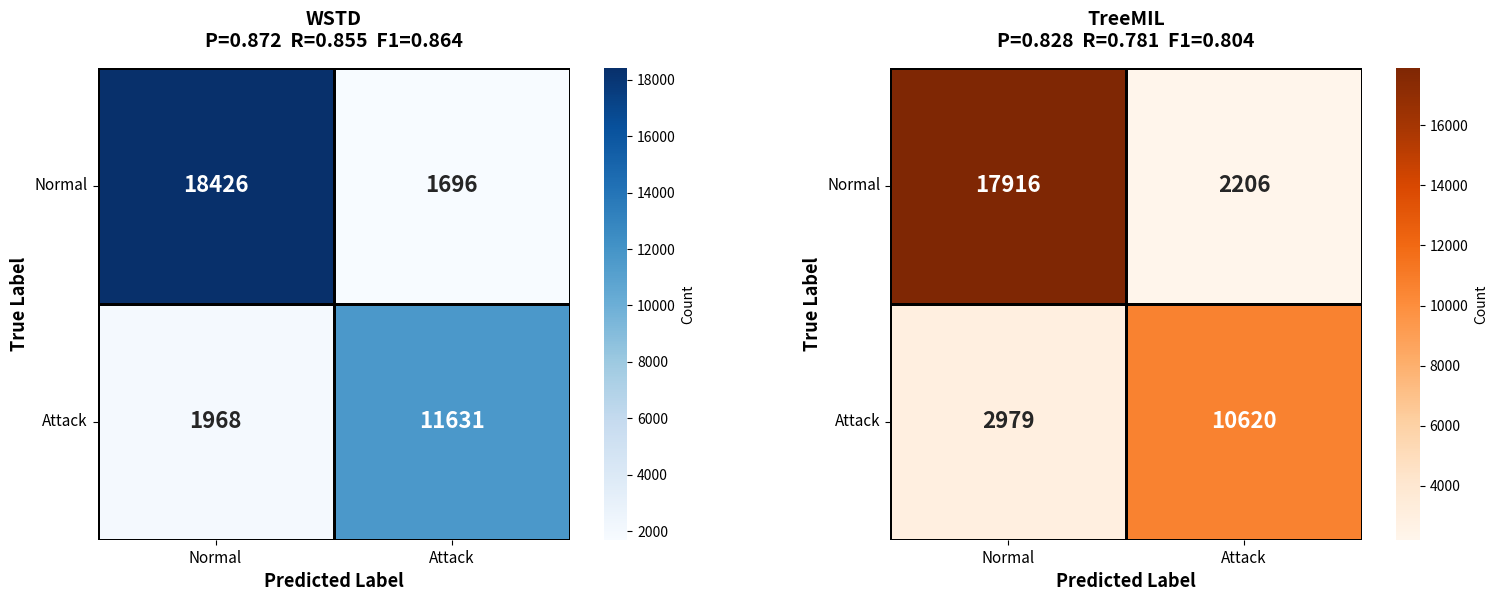

Generate this figure with matplotlib:
import numpy as np
import matplotlib.pyplot as plt
import seaborn as sns

# MyModel的混淆矩阵数据
cm_mymodel = np.array([[18426, 1696],
                        [1968, 11631]])

# MyModel的指标
p_mymodel = 0.872
r_mymodel = 0.855
f1_mymodel = 0.864

# TreeMIL的指标
p_treemil = 0.828
r_treemil = 0.781
f1_treemil = 0.804

# 根据TreeMIL的P和R推算混淆矩阵
# 假设正负样本数与MyModel相同
total_positive = 13599  # TP + FN
total_negative = 20122  # TN + FP

tp_treemil = int(r_treemil * total_positive)
fn_treemil = total_positive - tp_treemil
fp_treemil = int(tp_treemil / p_treemil - tp_treemil)
tn_treemil = total_negative - fp_treemil

cm_treemil = np.array([[tn_treemil, fp_treemil],
                        [fn_treemil, tp_treemil]])

# 创建图形：包含两个子图
fig, axes = plt.subplots(1, 2, figsize=(16, 6))

# 左图：MyModel
sns.heatmap(cm_mymodel, annot=True, fmt='d', cmap='Blues',
            cbar=True, square=True, linewidths=2, linecolor='black',
            annot_kws={'size': 16, 'weight': 'bold'},
            cbar_kws={'label': 'Count'}, ax=axes[0])

axes[0].set_xlabel('Predicted Label', fontsize=13, fontweight='bold')
axes[0].set_ylabel('True Label', fontsize=13, fontweight='bold')
axes[0].set_title(f'WSTD\nP={p_mymodel:.3f}  R={r_mymodel:.3f}  F1={f1_mymodel:.3f}',
                  fontsize=14, fontweight='bold', pad=15)
axes[0].set_xticklabels(['Normal', 'Attack'], fontsize=11)
axes[0].set_yticklabels(['Normal', 'Attack'], fontsize=11, rotation=0)

# 右图：TreeMIL
sns.heatmap(cm_treemil, annot=True, fmt='d', cmap='Oranges',
            cbar=True, square=True, linewidths=2, linecolor='black',
            annot_kws={'size': 16, 'weight': 'bold'},
            cbar_kws={'label': 'Count'}, ax=axes[1])

axes[1].set_xlabel('Predicted Label', fontsize=13, fontweight='bold')
axes[1].set_ylabel('True Label', fontsize=13, fontweight='bold')
axes[1].set_title(f'TreeMIL\nP={p_treemil:.3f}  R={r_treemil:.3f}  F1={f1_treemil:.3f}',
                  fontsize=14, fontweight='bold', pad=15)
axes[1].set_xticklabels(['Normal', 'Attack'], fontsize=11)
axes[1].set_yticklabels(['Normal', 'Attack'], fontsize=11, rotation=0)

plt.tight_layout()
plt.savefig('./confusion_matrix_comparison.png', dpi=300, bbox_inches='tight')
print("混淆矩阵对比图已保存至: confusion_matrix_comparison.png")

# 打印两个模型的详细信息
print("\n" + "="*50)
print("WSTD:")
print("="*50)
TN, FP = cm_mymodel[0]
FN, TP = cm_mymodel[1]
print(f"混淆矩阵: TN={TN}, FP={FP}, FN={FN}, TP={TP}")
print(f"Precision = {TP}/{TP+FP} = {TP/(TP+FP):.4f}")
print(f"Recall = {TP}/{TP+FN} = {TP/(TP+FN):.4f}")
print(f"F1-Score = {2*p_mymodel*r_mymodel/(p_mymodel+r_mymodel):.4f}")

print("\n" + "="*50)
print("TreeMIL:")
print("="*50)
TN, FP = cm_treemil[0]
FN, TP = cm_treemil[1]
print(f"混淆矩阵: TN={TN}, FP={FP}, FN={FN}, TP={TP}")
print(f"Precision = {TP}/{TP+FP} = {TP/(TP+FP):.4f}")
print(f"Recall = {TP}/{TP+FN} = {TP/(TP+FN):.4f}")
print(f"F1-Score = {2*p_treemil*r_treemil/(p_treemil+r_treemil):.4f}")

plt.show()